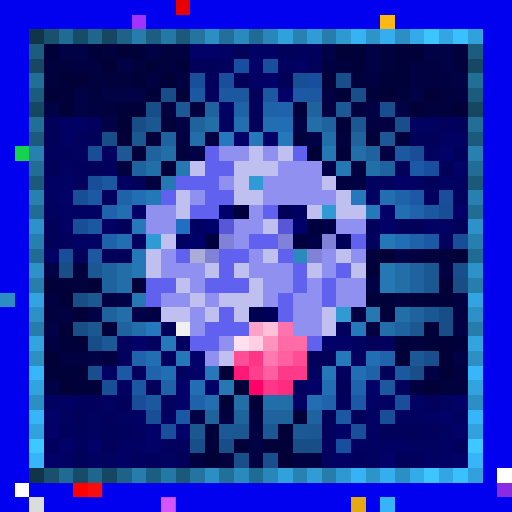
t = 0.00 s
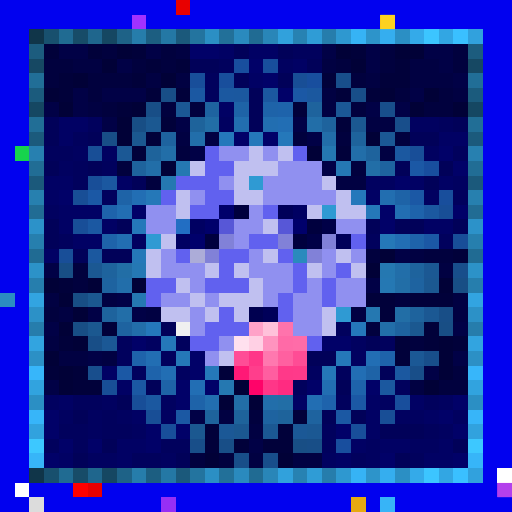
t = 0.56 s
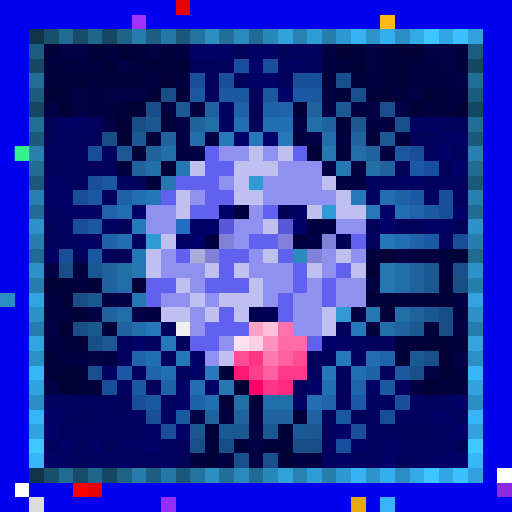
t = 1.13 s
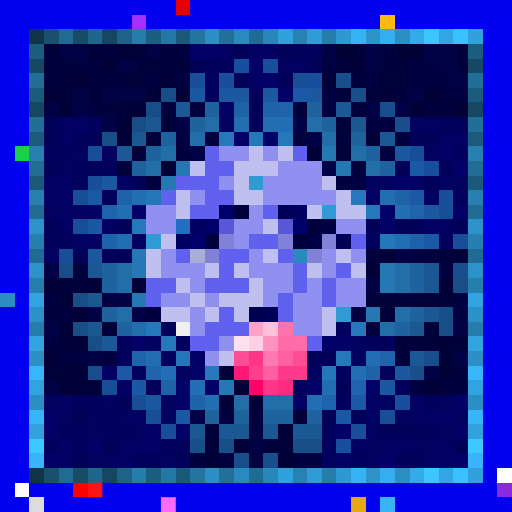
t = 1.69 s
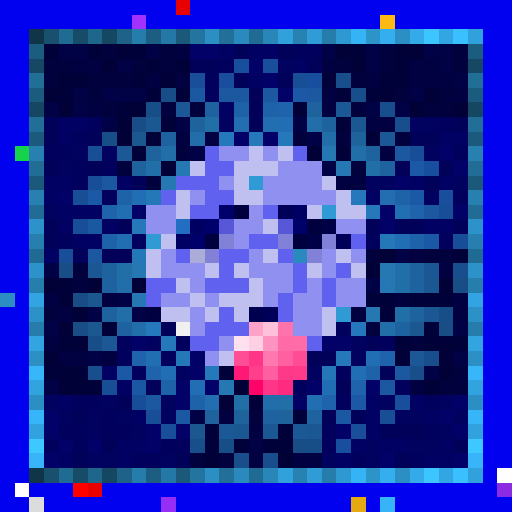
t = 2.25 s
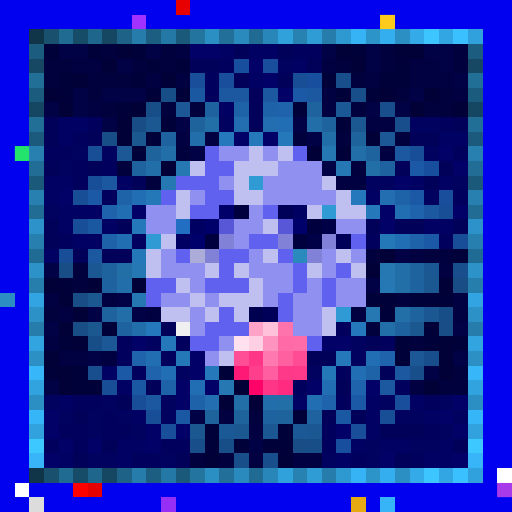
t = 2.82 s

The animated SVG that drew these frames (rendered in a browser with its animation timeline set to each time). Animation: 1 CSS @keyframes rule; one cycle of 3.38 s, repeats indefinitely.

<svg viewBox="0 0 35 35" shape-rendering="crispEdges" xmlns="http://www.w3.org/2000/svg"><style>@keyframes pop{0%,100%{opacity:0}18%{opacity:1}36%{opacity:0}}.a00{animation:pop 1.8s linear 0.00s infinite}.a01{animation:pop 1.8s linear -0.23s infinite}.a02{animation:pop 1.8s linear -0.45s infinite}.a03{animation:pop 1.8s linear -0.68s infinite}.a04{animation:pop 1.8s linear -0.90s infinite}.a05{animation:pop 1.8s linear -1.13s infinite}.a06{animation:pop 1.8s linear -1.35s infinite}.a07{animation:pop 1.8s linear -1.58s infinite}</style><rect width="35" height="35" fill="#0101ef"/><path fill="#e80000" d="M12 0h1v1H12zM6 33h1v1H6z"/><path fill="#a132ff" d="M9 1h1v1H9z"/><path fill="#fcb913" d="M26 1h1v1H26z"/><path fill="#103549" d="M2 2h1v1H2zM2 32h1v1H2z"/><path fill="#18506e" d="M3 2h1v1H3zM3 32h1v1H3z"/><path fill="#206b92" d="M4 2h1v1H4zM4 32h1v1H4z"/><path fill="#174c68" d="M5 2h1v1H5zM5 32h1v1H5z"/><path fill="#1f668d" d="M6 2h1v1H6zM6 32h1v1H6z"/><path fill="#154762" d="M7 2h1v1H7zM2 7h1v1H2zM32 7h1v1H32zM7 32h1v1H7z"/><path fill="#1e6287" d="M8 2h1v1H8zM8 32h1v1H8z"/><path fill="#267dab" d="M9 2h1v1H9zM9 32h1v1H9z"/><path fill="#1c5e81" d="M10 2h1v1H10zM10 32h1v1H10z"/><path fill="#2478a5" d="M11 2h1v1H11zM11 32h1v1H11z"/><path fill="#1b597b" d="M12 2h1v1H12zM2 12h1v1H2zM32 12h1v1H32zM12 32h1v1H12z"/><path fill="#23749f" d="M13 2h1v1H13zM13 32h1v1H13z"/><path fill="#2b8fc4" d="M14 2h1v1H14zM27 2h1v1H27zM2 27h1v1H2zM32 27h1v1H32zM14 32h1v1H14zM27 32h1v1H27z"/><path fill="#227099" d="M15 2h1v1H15zM15 32h1v1H15z"/><path fill="#2a8abe" d="M16 2h1v1H16zM16 32h1v1H16z"/><path fill="#206b93" d="M17 2h1v1H17zM2 17h1v1H2zM32 17h1v1H32zM17 32h1v1H17z"/><path fill="#2986b8" d="M18 2h1v1H18zM18 32h1v1H18z"/><path fill="#31a1dc" d="M19 2h1v1H19zM19 32h1v1H19z"/><path fill="#2782b2" d="M20 2h1v1H20zM20 32h1v1H20z"/><path fill="#2f9cd6" d="M21 2h1v1H21zM21 32h1v1H21z"/><path fill="#267dac" d="M22 2h1v1H22zM2 22h1v1H2zM32 22h1v1H32zM22 32h1v1H22z"/><path fill="#2e98d0" d="M23 2h1v1H23zM23 32h1v1H23z"/><path fill="#36b3f5" d="M24 2h1v1H24zM24 32h1v1H24z"/><path fill="#2d94ca" d="M25 2h1v1H25zM25 32h1v1H25z"/><path fill="#35aeef" d="M26 2h1v1H26zM26 32h1v1H26z"/><path fill="#34aae9" d="M28 2h1v1H28zM28 32h1v1H28z"/><path fill="#3cc5ff" d="M29 2h1v1H29zM29 32h1v1H29z"/><path fill="#32a6e3" d="M30 2h1v1H30zM30 32h1v1H30z"/><path fill="#3ac0ff" d="M31 2h1v1H31zM31 32h1v1H31z"/><path fill="#31a1dd" d="M32 2h1v1H32zM32 32h1v1H32z"/><path fill="#1c5c7e" d="M2 3h1v1H2zM32 3h1v1H32z"/><path fill="#01013a" d="M3 3h1v1H3zM6 3h1v1H6zM9 3h1v1H9zM24 3h1v1H24zM10 4h1v1H10zM12 4h1v1H12zM27 4h1v1H27zM4 5h1v1H4zM9 5h1v1H9zM22 5h1v1H22zM26 5h2v1H26zM4 6h1v1H4zM10 6h1v1H10zM12 6h1v1H12zM23 6h1v1H23zM25 6h1v1H25zM8 7h1v1H8zM20 7h1v1H20zM11 8h1v1H11zM23 8h1v1H23zM10 9h1v1H10zM9 10h1v1H9zM23 10h1v1H23zM31 17h1v1H31zM4 19h1v1H4zM25 20h2v1H25zM28 20h3v1H28zM26 21h1v1H26zM7 22h1v1H7zM29 22h1v1H29zM4 23h1v1H4zM27 23h1v1H27zM29 23h1v1H29zM31 23h1v1H31zM27 24h1v1H27zM3 25h1v1H3zM5 25h1v1H5zM15 25h1v1H15zM5 26h2v1H5zM20 28h1v1H20zM14 29h1v1H14zM19 29h1v1H19zM14 30h1v1H14zM16 30h1v1H16zM18 30h2v1H18z"/><path fill="#010146" d="M4 3h2v1H4zM10 3h1v1H10zM22 3h1v1H22zM25 3h1v1H25zM29 3h2v1H29zM8 4h1v1H8zM25 4h1v1H25zM30 4h1v1H30zM31 5h1v1H31zM5 6h1v1H5zM7 6h3v1H7zM28 6h1v1H28zM3 7h1v1H3zM5 7h1v1H5zM25 7h1v1H25zM27 7h1v1H27zM7 8h1v1H7zM12 8h1v1H12zM20 8h1v1H20zM21 9h1v1H21zM13 10h1v1H13zM22 11h1v1H22zM27 17h1v1H27zM3 18h1v1H3zM25 19h1v1H25zM8 20h1v1H8zM6 21h1v1H6zM9 21h1v1H9zM3 22h1v1H3zM31 22h1v1H31zM6 24h1v1H6zM31 24h1v1H31zM29 25h1v1H29zM3 26h1v1H3zM13 28h1v1H13zM17 30h1v1H17z"/><path fill="#01013e" d="M7 3h1v1H7zM11 3h1v1H11zM26 3h1v1H26zM31 3h1v1H31zM3 4h2v1H3zM9 4h1v1H9zM11 4h1v1H11zM23 4h1v1H23zM26 4h1v1H26zM31 4h1v1H31zM3 5h1v1H3zM6 5h3v1H6zM24 5h1v1H24zM6 6h1v1H6zM27 6h1v1H27zM30 6h1v1H30zM7 7h1v1H7zM11 7h1v1H11zM13 7h1v1H13zM24 7h1v1H24zM29 7h2v1H29zM20 9h1v1H20zM23 9h1v1H23zM27 9h1v1H27zM12 10h1v1H12zM8 11h1v1H8zM24 11h1v1H24zM10 12h1v1H10zM25 17h1v1H25zM29 17h2v1H29zM5 18h1v1H5zM5 19h1v1H5zM27 20h1v1H27zM3 21h1v1H3zM25 22h1v1H25zM28 23h1v1H28zM31 25h1v1H31zM30 26h2v1H30zM17 28h1v1H17zM13 31h1v1H13zM15 31h1v1H15z"/><path fill="#010137" d="M8 3h1v1H8zM23 3h1v1H23zM27 3h2v1H27zM7 4h1v1H7zM24 4h1v1H24zM5 5h1v1H5zM11 5h1v1H11zM3 6h1v1H3zM26 6h1v1H26zM29 6h1v1H29zM4 7h1v1H4zM9 7h1v1H9zM28 7h1v1H28zM31 7h1v1H31zM8 8h1v1H8zM8 9h1v1H8zM25 9h1v1H25zM21 10h1v1H21zM11 11h1v1H11zM26 17h1v1H26zM25 18h1v1H25zM3 19h1v1H3zM6 19h1v1H6zM9 19h1v1H9zM30 19h1v1H30zM4 20h1v1H4zM5 21h1v1H5zM4 22h1v1H4zM5 23h1v1H5zM30 23h1v1H30zM3 24h1v1H3zM30 24h1v1H30zM4 25h1v1H4zM30 25h1v1H30zM4 26h1v1H4zM16 26h1v1H16zM29 26h1v1H29zM15 27h1v1H15zM17 27h1v1H17zM14 31h1v1H14zM19 31h1v1H19z"/><path fill="#010142" d="M12 3h1v1H12zM5 4h2v1H5zM22 4h1v1H22zM28 4h2v1H28zM10 5h1v1H10zM12 5h1v1H12zM25 5h1v1H25zM28 5h3v1H28zM22 6h1v1H22zM31 6h1v1H31zM6 7h1v1H6zM22 7h1v1H22zM25 8h2v1H25zM12 9h1v1H12zM14 9h1v1H14zM26 10h1v1H26zM23 12h2v1H23zM28 17h1v1H28zM30 18h1v1H30zM3 20h1v1H3zM7 20h1v1H7zM31 20h1v1H31zM4 21h1v1H4zM10 21h1v1H10zM24 21h1v1H24zM31 21h1v1H31zM3 23h1v1H3zM4 24h2v1H4zM7 24h1v1H7zM28 26h1v1H28zM15 28h1v1H15zM17 29h1v1H17zM17 31h1v1H17zM20 31h2v1H20z"/><path fill="#010168" d="M13 3h2v1H13zM17 4h1v1H17zM18 5h1v1H18zM19 6h1v1H19zM16 9h1v1H16zM18 9h1v1H18zM30 10h1v1H30zM31 11h1v1H31zM27 12h1v1H27zM4 13h1v1H4zM9 14h1v1H9zM26 14h1v1H26zM31 14h1v1H31zM26 15h1v1H26zM9 23h1v1H9zM22 23h2v1H22zM13 24h1v1H13zM13 25h1v1H13zM12 26h1v1H12zM14 26h1v1H14zM21 26h1v1H21zM25 26h1v1H25zM12 27h1v1H12zM31 27h1v1H31zM3 28h1v1H3zM30 28h1v1H30zM3 29h1v1H3zM10 29h1v1H10zM12 29h1v1H12zM23 29h1v1H23zM31 29h1v1H31zM4 30h1v1H4zM6 30h1v1H6zM10 30h1v1H10zM3 31h1v1H3zM26 31h1v1H26zM31 31h1v1H31z"/><path fill="#010164" d="M15 3h1v1H15zM17 3h2v1H17zM20 4h1v1H20zM17 5h1v1H17zM15 7h1v1H15zM4 8h2v1H4zM4 9h1v1H4zM30 9h2v1H30zM3 12h2v1H3zM8 12h1v1H8zM28 12h1v1H28zM30 12h1v1H30zM3 13h1v1H3zM25 13h1v1H25zM4 14h3v1H4zM4 15h1v1H4zM7 15h1v1H7zM29 15h2v1H29zM5 16h2v1H5zM3 17h1v1H3zM7 25h1v1H7zM8 26h1v1H8zM4 27h1v1H4zM20 27h1v1H20zM25 27h1v1H25zM28 27h1v1H28zM9 28h1v1H9zM25 28h1v1H25zM29 28h1v1H29zM25 29h1v1H25zM8 30h2v1H8zM24 30h1v1H24zM26 30h2v1H26zM30 30h1v1H30zM4 31h1v1H4zM8 31h1v1H8zM23 31h1v1H23zM29 31h2v1H29z"/><path fill="#010159" d="M16 3h1v1H16zM19 3h1v1H19zM13 4h2v1H13zM21 4h1v1H21zM16 5h1v1H16zM19 5h1v1H19zM17 6h1v1H17zM17 7h1v1H17zM3 8h1v1H3zM17 8h1v1H17zM31 8h1v1H31zM3 9h1v1H3zM6 9h1v1H6zM28 9h2v1H28zM3 11h1v1H3zM6 11h1v1H6zM27 11h1v1H27zM30 11h1v1H30zM9 12h1v1H9zM29 12h1v1H29zM3 15h1v1H3zM8 15h1v1H8zM25 15h1v1H25zM27 15h2v1H27zM31 15h1v1H31zM3 16h1v1H3zM5 17h1v1H5zM7 17h2v1H7zM11 22h1v1H11zM25 23h1v1H25zM21 24h2v1H21zM26 25h1v1H26zM10 26h1v1H10zM23 26h1v1H23zM8 27h1v1H8zM5 28h1v1H5zM22 28h1v1H22zM24 28h1v1H24zM26 29h3v1H26zM7 30h1v1H7zM31 30h1v1H31zM5 31h1v1H5zM12 31h1v1H12zM27 31h1v1H27z"/><path fill="#01015d" d="M20 3h2v1H20zM15 4h1v1H15zM14 5h1v1H14zM14 6h1v1H14zM6 8h1v1H6zM30 8h1v1H30zM5 9h1v1H5zM3 10h2v1H3zM31 10h1v1H31zM5 11h1v1H5zM7 11h1v1H7zM5 12h1v1H5zM7 13h1v1H7zM31 13h1v1H31zM4 16h1v1H4zM25 16h1v1H25zM30 16h1v1H30zM23 22h1v1H23zM8 23h1v1H8zM12 23h1v1H12zM26 23h1v1H26zM8 24h1v1H8zM11 24h1v1H11zM9 25h1v1H9zM23 25h1v1H23zM20 26h1v1H20zM27 26h1v1H27zM5 27h2v1H5zM23 27h1v1H23zM29 27h1v1H29zM7 28h1v1H7zM4 29h2v1H4zM7 29h2v1H7zM22 29h1v1H22zM29 29h1v1H29zM3 30h1v1H3zM5 30h1v1H5zM11 30h2v1H11zM22 30h1v1H22zM9 31h2v1H9zM24 31h1v1H24zM28 31h1v1H28z"/><path fill="#164863" d="M2 4h1v1H2zM32 4h1v1H32z"/><path fill="#184e9e" d="M16 4h1v1H16zM21 5h1v1H21zM29 11h1v1H29zM23 30h1v1H23z"/><path fill="#184e9c" d="M18 4h1v1H18zM15 5h1v1H15zM30 13h1v1H30zM27 27h1v1H27z"/><path fill="#010160" d="M19 4h1v1H19zM15 8h1v1H15zM28 8h2v1H28zM5 10h1v1H5zM7 10h1v1H7zM29 10h1v1H29zM4 11h1v1H4zM25 12h2v1H25zM31 12h1v1H31zM29 13h1v1H29zM3 14h1v1H3zM9 16h1v1H9zM10 23h1v1H10zM24 23h1v1H24zM24 24h1v1H24zM12 25h1v1H12zM21 25h1v1H21zM3 27h1v1H3zM7 27h1v1H7zM11 27h1v1H11zM26 27h1v1H26zM30 27h1v1H30zM4 28h1v1H4zM6 28h1v1H6zM8 28h1v1H8zM11 28h1v1H11zM27 28h2v1H27zM31 28h1v1H31zM6 29h1v1H6zM9 29h1v1H9zM30 29h1v1H30zM25 30h1v1H25zM28 30h2v1H28zM6 31h2v1H6zM11 31h1v1H11zM22 31h1v1H22zM25 31h1v1H25z"/><path fill="#216e97" d="M2 5h1v1H2zM32 5h1v1H32z"/><path fill="#184e9a" d="M13 5h1v1H13zM11 29h1v1H11zM24 29h1v1H24z"/><path fill="#184e96" d="M20 5h1v1H20zM6 10h1v1H6zM5 13h1v1H5zM30 14h1v1H30zM7 26h1v1H7zM10 28h1v1H10zM26 28h1v1H26z"/><path fill="#184e8b" d="M23 5h1v1H23zM26 7h1v1H26zM27 8h1v1H27zM31 18h1v1H31zM29 24h1v1H29zM18 31h1v1H18z"/><path fill="#1b5b7d" d="M2 6h1v1H2zM32 6h1v1H32z"/><path fill="#184e87" d="M11 6h1v1H11zM10 7h1v1H10zM7 9h1v1H7zM30 21h1v1H30zM6 23h1v1H6zM15 30h1v1H15zM21 30h1v1H21z"/><path fill="#1b58a2" d="M13 6h1v1H13zM6 15h1v1H6z"/><path fill="#1b58a0" d="M15 6h1v1H15zM18 6h1v1H18zM27 10h1v1H27zM7 12h1v1H7zM29 14h1v1H29zM27 25h1v1H27zM10 27h1v1H10z"/><path fill="#1b589f" d="M16 6h1v1H16zM21 6h1v1H21zM6 17h1v1H6zM26 26h1v1H26z"/><path fill="#1b58a5" d="M20 6h1v1H20zM28 11h1v1H28zM6 13h1v1H6zM28 13h1v1H28zM29 16h1v1H29zM8 25h1v1H8zM24 27h1v1H24z"/><path fill="#184e89" d="M24 6h1v1H24zM28 25h1v1H28zM13 30h1v1H13zM16 31h1v1H16z"/><path fill="#1b5895" d="M12 7h1v1H12zM26 9h1v1H26zM8 10h1v1H8zM7 23h1v1H7zM28 24h1v1H28z"/><path fill="#1e63a0" d="M14 7h1v1H14zM7 19h1v1H7zM28 19h1v1H28zM8 22h1v1H8zM18 28h1v1H18z"/><path fill="#1e63a7" d="M16 7h1v1H16zM8 13h1v1H8zM27 13h1v1H27zM25 25h1v1H25zM11 26h1v1H11z"/><path fill="#1e63a9" d="M18 7h1v1H18zM13 27h1v1H13z"/><path fill="#1e63ab" d="M19 7h1v1H19zM7 14h1v1H7zM28 14h1v1H28zM9 24h1v1H9zM26 24h1v1H26zM10 25h1v1H10zM24 26h1v1H24z"/><path fill="#1e639d" d="M21 7h1v1H21zM22 8h1v1H22zM25 10h1v1H25zM9 11h1v1H9zM7 18h1v1H7zM28 18h1v1H28zM7 21h1v1H7zM28 21h1v1H28z"/><path fill="#1b5896" d="M23 7h1v1H23zM15 29h1v1H15zM20 29h1v1H20z"/><path fill="#216e96" d="M2 8h1v1H2zM32 8h1v1H32z"/><path fill="#184e85" d="M9 8h1v1H9zM4 18h1v1H4zM31 19h1v1H31zM5 20h1v1H5zM5 22h1v1H5zM30 22h1v1H30zM20 30h1v1H20z"/><path fill="#1b5891" d="M10 8h1v1H10zM24 8h1v1H24zM29 19h1v1H29zM16 29h1v1H16z"/><path fill="#1e639b" d="M13 8h1v1H13zM10 10h1v1H10zM16 28h1v1H16zM19 28h1v1H19z"/><path fill="#226ea6" d="M14 8h1v1H14zM8 18h1v1H8zM27 21h1v1H27zM19 27h1v1H19z"/><path fill="#226eb0" d="M16 8h1v1H16zM26 13h1v1H26zM14 27h1v1H14z"/><path fill="#226eb1" d="M18 8h1v1H18z"/><path fill="#226eb4" d="M19 8h1v1H19zM9 13h1v1H9zM27 16h1v1H27zM25 24h1v1H25zM11 25h1v1H11zM24 25h1v1H24zM13 26h1v1H13z"/><path fill="#226ea8" d="M21 8h1v1H21zM11 10h1v1H11zM10 11h1v1H10zM8 21h1v1H8z"/><path fill="#1b5a7c" d="M2 9h1v1H2zM32 9h1v1H32z"/><path fill="#1b5890" d="M9 9h1v1H9zM6 20h1v1H6zM6 22h1v1H6zM28 22h1v1H28zM13 29h1v1H13z"/><path fill="#1e639f" d="M11 9h1v1H11zM26 11h1v1H26zM27 22h1v1H27zM21 28h1v1H21z"/><path fill="#226eaa" d="M13 9h1v1H13zM8 19h1v1H8zM9 22h1v1H9zM18 27h1v1H18z"/><path fill="#2578bb" d="M15 9h1v1H15zM24 13h1v1H24zM10 22h1v1H10zM24 22h1v1H24z"/><path fill="#2578ba" d="M17 9h1v1H17zM19 9h1v1H19zM9 15h1v1H9zM11 23h1v1H11z"/><path fill="#226ea9" d="M22 9h1v1H22zM24 10h1v1H24zM27 18h1v1H27zM26 22h1v1H26z"/><path fill="#1e639c" d="M24 9h1v1H24zM14 28h1v1H14z"/><path fill="#16d34c" d="M1 10h1v1H1z"/><path fill="#2780b0" d="M2 10h1v1H2zM32 10h1v1H32z"/><path fill="#6161ef" d="M14 10h1v1H14zM20 10h1v1H20zM14 11h2v1H14zM12 12h3v1H12zM11 13h1v1H11zM14 13h2v1H14zM13 14h2v1H13zM18 14h1v1H18zM17 16h2v1H17zM24 16h1v1H24zM12 17h1v1H12zM15 17h2v1H15zM19 17h1v1H19zM15 18h1v1H15zM20 18h1v1H20zM23 18h1v1H23zM10 19h2v1H10zM14 19h3v1H14zM20 19h1v1H20zM22 19h1v1H22zM10 20h1v1H10zM19 20h1v1H19zM22 20h1v1H22zM15 21h1v1H15zM19 21h1v1H19zM14 22h3v1H14zM13 23h2v1H13zM21 23h1v1H21z"/><path fill="#9090f0" d="M15 10h2v1H15zM18 10h1v1H18zM19 11h3v1H19zM15 12h1v1H15zM18 12h4v1H18zM13 13h1v1H13zM18 13h5v1H18zM10 14h2v1H10zM17 14h1v1H17zM10 15h2v1H10zM16 15h2v1H16zM23 15h2v1H23zM16 16h1v1H16zM11 17h1v1H11zM17 17h1v1H17zM22 17h1v1H22zM24 17h1v1H24zM11 18h3v1H11zM17 18h3v1H17zM22 18h1v1H22zM13 19h1v1H13zM18 19h2v1H18zM21 19h1v1H21zM23 19h2v1H23zM11 20h2v1H11zM14 20h1v1H14zM18 20h1v1H18zM20 20h2v1H20zM23 20h2v1H23zM13 21h1v1H13zM20 21h2v1H20zM13 22h1v1H13zM20 22h2v1H20zM15 23h1v1H15zM14 24h1v1H14z"/><path fill="#c0c0f0" d="M17 10h1v1H17zM19 10h1v1H19zM13 11h1v1H13zM16 11h3v1H16zM16 12h1v1H16zM22 12h1v1H22zM12 13h1v1H12zM16 13h2v1H16zM23 13h1v1H23zM12 14h1v1H12zM21 14h1v1H21zM23 14h2v1H23zM18 15h1v1H18zM11 16h1v1H11zM10 17h1v1H10zM18 17h1v1H18zM23 17h1v1H23zM10 18h1v1H10zM14 18h1v1H14zM16 18h1v1H16zM21 18h1v1H21zM24 18h1v1H24zM12 19h1v1H12zM17 19h1v1H17zM13 20h1v1H13zM15 20h3v1H15zM11 21h2v1H11zM14 21h1v1H14zM16 21h1v1H16zM22 21h1v1H22zM22 22h1v1H22zM15 24h1v1H15z"/><path fill="#2578b1" d="M22 10h1v1H22zM11 12h1v1H11zM26 18h1v1H26zM9 20h1v1H9zM25 21h1v1H25zM15 26h1v1H15z"/><path fill="#184e98" d="M28 10h1v1H28zM6 12h1v1H6zM5 15h1v1H5zM31 16h1v1H31zM4 17h1v1H4zM9 27h1v1H9z"/><path fill="#216d95" d="M2 11h1v1H2zM32 11h1v1H32z"/><path fill="#2578b2" d="M12 11h1v1H12z"/><path fill="#2578b4" d="M23 11h1v1H23zM9 18h1v1H9z"/><path fill="#226ea7" d="M25 11h1v1H25zM27 19h1v1H27zM16 27h1v1H16z"/><path fill="#2f9ad3" d="M17 12h1v1H17zM22 14h1v1H22zM10 16h1v1H10zM23 21h1v1H23z"/><path fill="#2780af" d="M2 13h1v1H2zM32 13h1v1H32z"/><path fill="#2578b8" d="M10 13h1v1H10zM26 16h1v1H26zM9 17h1v1H9zM12 24h1v1H12zM22 25h1v1H22z"/><path fill="#216c94" d="M2 14h1v1H2zM32 14h1v1H32z"/><path fill="#226eb3" d="M8 14h1v1H8zM10 24h1v1H10zM21 27h1v1H21z"/><path fill="#00006b" d="M15 14h1v1H15zM14 15h1v1H14zM20 15h1v1H20zM13 16h1v1H13z"/><path fill="#00003e" d="M16 14h1v1H16zM21 15h1v1H21zM14 16h1v1H14zM20 16h1v1H20z"/><path fill="#000059" d="M19 14h1v1H19zM23 16h1v1H23zM18 21h1v1H18z"/><path fill="#000062" d="M20 14h1v1H20zM13 15h1v1H13zM12 16h1v1H12z"/><path fill="#2578b9" d="M25 14h1v1H25zM23 24h1v1H23zM14 25h1v1H14z"/><path fill="#226eb2" d="M27 14h1v1H27zM8 16h1v1H8zM22 26h1v1H22z"/><path fill="#2c92c9" d="M2 15h1v1H2zM32 15h1v1H32z"/><path fill="#226ec3" d="M12 15h1v1H12z"/><path fill="#5757d7" d="M15 15h1v1H15zM19 15h1v1H19z"/><path fill="#000047" d="M22 15h1v1H22zM21 16h1v1H21z"/><path fill="#267fae" d="M2 16h1v1H2zM32 16h1v1H32z"/><path fill="#1e63aa" d="M7 16h1v1H7zM28 16h1v1H28z"/><path fill="#8181d8" d="M15 16h1v1H15zM19 16h1v1H19zM22 16h1v1H22zM14 17h1v1H14zM21 17h1v1H21z"/><path fill="#acacd8" d="M13 17h1v1H13z"/><path fill="#2a8abd" d="M20 17h1v1H20z"/><path fill="#2c92c8" d="M2 18h1v1H2zM32 18h1v1H32z"/><path fill="#1b5893" d="M6 18h1v1H6zM29 18h1v1H29zM29 21h1v1H29zM18 29h1v1H18zM21 29h1v1H21z"/><path fill="#267ead" d="M2 19h1v1H2zM32 19h1v1H32z"/><path fill="#2578b3" d="M26 19h1v1H26z"/><path fill="#2b8dc1" d="M0 20h1v1H0z"/><path fill="#32a4e1" d="M2 20h1v1H2zM32 20h1v1H32z"/><path fill="#2c91c7" d="M2 21h1v1H2zM32 21h1v1H32z"/><path fill="#000050" d="M17 21h1v1H17z"/><path fill="#f0f0f0" d="M12 22h1v1H12z"/><path fill="#ffa2c8" d="M17 22h1v1H17z"/><path fill="#ffc1da" d="M18 22h1v1H18z"/><path fill="#ff73ac" d="M19 22h1v1H19z"/><path fill="#32a4e0" d="M2 23h1v1H2zM32 23h1v1H32z"/><path fill="#ffe0ee" d="M16 23h1v1H16z"/><path fill="#ffd0e4" d="M17 23h1v1H17z"/><path fill="#ff93bf" d="M18 23h1v1H18z"/><path fill="#ff6aa7" d="M19 23h1v1H19z"/><path fill="#ff6ca8" d="M20 23h1v1H20z"/><path fill="#2c90c5" d="M2 24h1v1H2zM32 24h1v1H32z"/><path fill="#ff4d96" d="M16 24h1v1H16z"/><path fill="#ff3688" d="M17 24h1v1H17zM18 26h1v1H18z"/><path fill="#ff78af" d="M18 24h1v1H18z"/><path fill="#ff60a0" d="M19 24h1v1H19z"/><path fill="#ff4c95" d="M20 24h1v1H20z"/><path fill="#37b6fa" d="M2 25h1v1H2zM32 25h1v1H32z"/><path fill="#184e8d" d="M6 25h1v1H6z"/><path fill="#ff1976" d="M16 25h1v1H16z"/><path fill="#ff3e8c" d="M17 25h1v1H17z"/><path fill="#ff5ea0" d="M18 25h1v1H18z"/><path fill="#ff3989" d="M19 25h1v1H19z"/><path fill="#ff3a8a" d="M20 25h1v1H20z"/><path fill="#31a3df" d="M2 26h1v1H2zM32 26h1v1H32z"/><path fill="#1b58a3" d="M9 26h1v1H9zM12 28h1v1H12zM23 28h1v1H23z"/><path fill="#ff0369" d="M17 26h1v1H17z"/><path fill="#ff2b81" d="M19 26h1v1H19z"/><path fill="#1e63ac" d="M22 27h1v1H22z"/><path fill="#37b5f9" d="M2 28h1v1H2zM32 28h1v1H32z"/><path fill="#31a2de" d="M2 29h1v1H2zM32 29h1v1H32z"/><path fill="#3dc8ff" d="M2 30h1v1H2zM32 30h1v1H32z"/><path fill="#37b5f8" d="M2 31h1v1H2zM32 31h1v1H32z"/><path fill="#ffffff" d="M34 32h1v1H34zM1 33h1v1H1z"/><path fill="#ff0000" d="M5 33h1v1H5z"/><path fill="#8a2be2" d="M34 33h1v1H34z"/><path fill="#dcdcdc" d="M2 34h1v1H2z"/><path fill="#962ff5" d="M11 34h1v1H11z"/><path fill="#e7a911" d="M24 34h1v1H24z"/><path fill="#37b4f7" d="M26 34h1v1H26z"/><rect x="26" y="1" width="1" height="1" fill="#ffff3a" class="a06"/><rect x="1" y="10" width="1" height="1" fill="#3fffa5" class="a04"/><rect x="6" y="33" width="1" height="1" fill="#ff1616" class="a02"/><rect x="34" y="33" width="1" height="1" fill="#ff67ff" class="a06"/><rect x="11" y="34" width="1" height="1" fill="#ff6eff" class="a02"/></svg>
